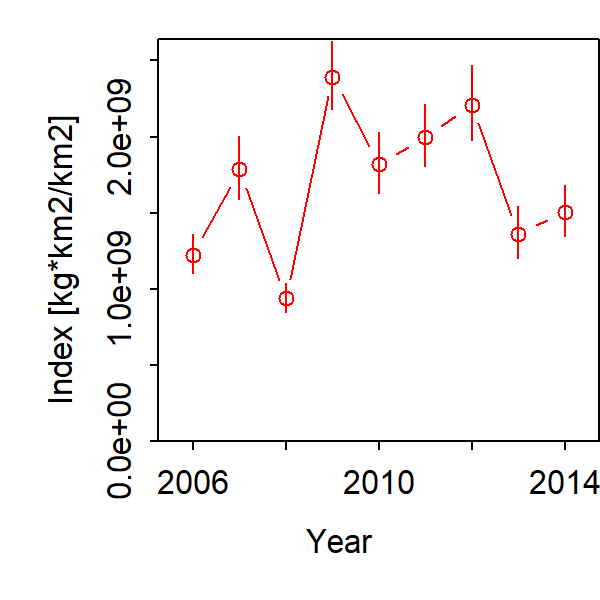

Values plotted in this chart, from the file beside it:
Category, Time, Stratum, Units, Estimate, Std. Error for Estimate, Std. Error for ln(Estimate)
1, 2006, Stratum_1, [kg*km2/km2], 1223475395, 101023023, 0.1037
1, 2007, Stratum_1, [kg*km2/km2], 1784677937, 165259186, 0.1153
1, 2008, Stratum_1, [kg*km2/km2], 937971646, 75108944, 0.09863
1, 2009, Stratum_1, [kg*km2/km2], 2393691884, 185619574, 0.09312
1, 2010, Stratum_1, [kg*km2/km2], 1819825976, 162859756, 0.1099
1, 2011, Stratum_1, [kg*km2/km2], 1998413149, 165496275, 0.1013
1, 2012, Stratum_1, [kg*km2/km2], 2207993499, 199171348, 0.1114
1, 2013, Stratum_1, [kg*km2/km2], 1360988532, 133826799, 0.1252
1, 2014, Stratum_1, [kg*km2/km2], 1504936581, 132668103, 0.1111
